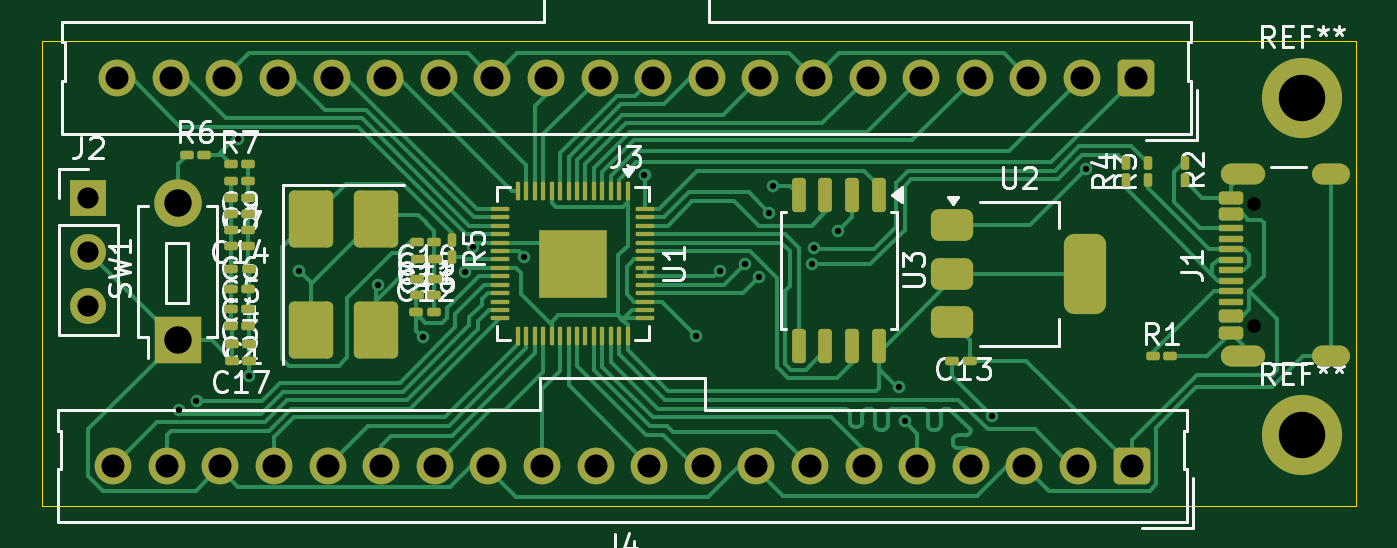
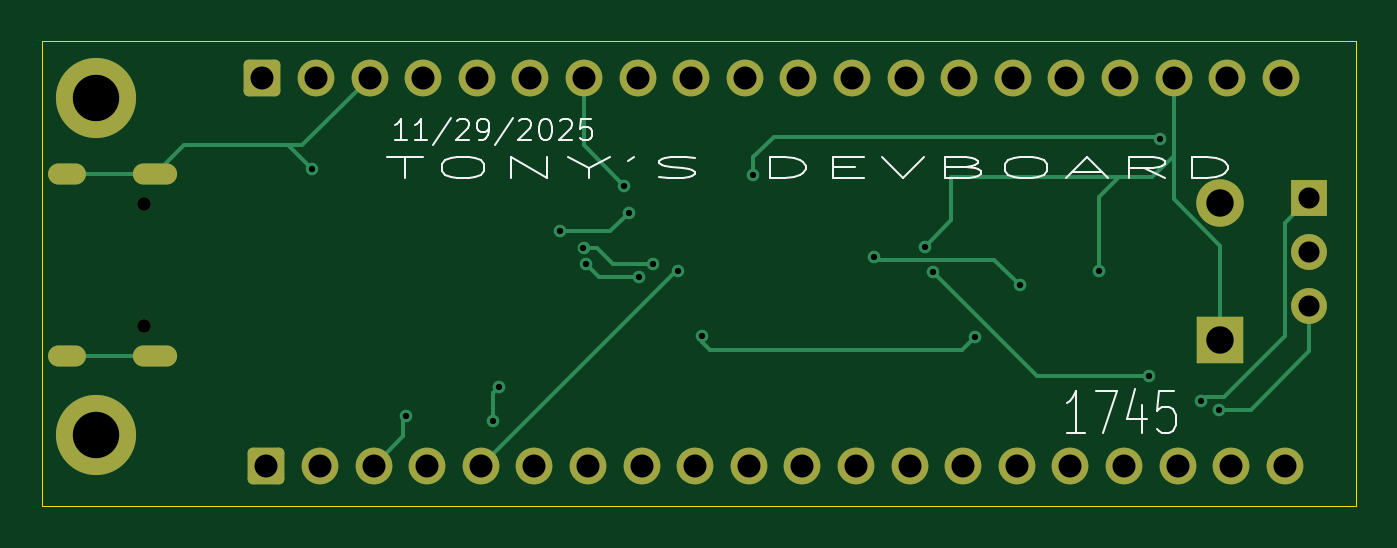
Circuit board: 9 layer files. Board 62.2 x 22.0 mm.
- bottom_copper: Tony's devboard-CuBottom.gbr (8592 bytes)
- top_copper: Tony's devboard-CuTop.gbr (41781 bytes)
- outline: Tony's devboard-EdgeCuts.gbr (610 bytes)
- bottom_mask: Tony's devboard-MaskBottom.gbr (2934 bytes)
- top_mask: Tony's devboard-MaskTop.gbr (8196 bytes)
- drill: Tony's devboard-NPTH.drl (362 bytes)
- drill: Tony's devboard-PTH.drl (1898 bytes)
- bottom_silk: Tony's devboard-SilkBottom.gbr (15143 bytes)
- top_silk: Tony's devboard-SilkTop.gbr (54382 bytes)

=== bottom_copper: Tony's devboard-CuBottom.gbr (8592 bytes, source omitted) ===
=== top_copper: Tony's devboard-CuTop.gbr (41781 bytes, source omitted) ===
=== outline: Tony's devboard-EdgeCuts.gbr ===
%TF.GenerationSoftware,KiCad,Pcbnew,9.0.6*%
%TF.CreationDate,2025-11-29T13:07:23-06:00*%
%TF.ProjectId,Tony's devboard,546f6e79-2773-4206-9465-76626f617264,rev?*%
%TF.SameCoordinates,Original*%
%TF.FileFunction,Profile,NP*%
%FSLAX46Y46*%
G04 Gerber Fmt 4.6, Leading zero omitted, Abs format (unit mm)*
G04 Created by KiCad (PCBNEW 9.0.6) date 2025-11-29 13:07:23*
%MOMM*%
%LPD*%
G01*
G04 APERTURE LIST*
%TA.AperFunction,Profile*%
%ADD10C,0.050000*%
%TD*%
G04 APERTURE END LIST*
D10*
X89810000Y-33270000D02*
X152060000Y-33270000D01*
X152060000Y-55270000D01*
X89810000Y-55270000D01*
X89810000Y-33270000D01*
M02*

=== bottom_mask: Tony's devboard-MaskBottom.gbr (2934 bytes, source withheld) ===
=== top_mask: Tony's devboard-MaskTop.gbr (8196 bytes, source omitted) ===
=== drill: Tony's devboard-NPTH.drl ===
M48
; DRILL file {KiCad 9.0.6} date 2025-11-29T13:07:23-0600
; FORMAT={-:-/ absolute / inch / decimal}
; #@! TF.CreationDate,2025-11-29T13:07:23-06:00
; #@! TF.GenerationSoftware,Kicad,Pcbnew,9.0.6
; #@! TF.FileFunction,NonPlated,1,2,NPTH
FMAT,2
INCH
; #@! TA.AperFunction,NonPlated,NPTH,ComponentDrill
T1C0.0256
%
G90
G05
T1
X5.7959Y-1.6134
X5.7959Y-1.8409
M30

=== drill: Tony's devboard-PTH.drl ===
M48
; DRILL file {KiCad 9.0.6} date 2025-11-29T13:07:23-0600
; FORMAT={-:-/ absolute / inch / decimal}
; #@! TF.CreationDate,2025-11-29T13:07:23-06:00
; #@! TF.GenerationSoftware,Kicad,Pcbnew,9.0.6
; #@! TF.FileFunction,Plated,1,2,PTH
FMAT,2
INCH
; #@! TA.AperFunction,Plated,PTH,ViaDrill
T1C0.0118
; #@! TA.AperFunction,Plated,PTH,ComponentDrill
T2C0.0236
; #@! TA.AperFunction,Plated,PTH,ComponentDrill
T3C0.0394
; #@! TA.AperFunction,Plated,PTH,ComponentDrill
T4C0.0429
; #@! TA.AperFunction,Plated,PTH,ComponentDrill
T5C0.0512
; #@! TA.AperFunction,Plated,PTH,ComponentDrill
T6C0.0866
%
G90
G05
T1
X3.7913Y-1.9968
X3.8236Y-1.981
X3.9008Y-1.4924
X3.9213Y-1.9339
X4.0154Y-1.7374
X4.1622Y-1.7646
X4.2453Y-1.8618
X4.3239Y-1.7407
X4.3398Y-1.6929
X4.435Y-1.7114
X4.6594Y-1.5591
X4.7551Y-1.8587
X4.8Y-1.7374
X4.8465Y-1.7244
X4.8725Y-1.75
X4.8921Y-1.6299
X4.9Y-1.5795
X4.9715Y-1.726
X4.9764Y-1.6949
X5.0201Y-1.6642
X5.1339Y-1.9547
X5.1449Y-2.0189
X5.308Y-2.0085
X5.4836Y-1.548
T3
X3.622Y-1.6028
X3.622Y-1.7028
X3.622Y-1.8028
T4
X3.6681Y-2.102
X3.6756Y-1.378
X3.7681Y-2.102
X3.7756Y-1.378
X3.8681Y-2.102
X3.8756Y-1.378
X3.9681Y-2.102
X3.9756Y-1.378
X4.0681Y-2.102
X4.0756Y-1.378
X4.1681Y-2.102
X4.1756Y-1.378
X4.2681Y-2.102
X4.2756Y-1.378
X4.3681Y-2.102
X4.3756Y-1.378
X4.4681Y-2.102
X4.4756Y-1.378
X4.5681Y-2.102
X4.5756Y-1.378
X4.6681Y-2.102
X4.6756Y-1.378
X4.7681Y-2.102
X4.7756Y-1.378
X4.8681Y-2.102
X4.8756Y-1.378
X4.9681Y-2.102
X4.9756Y-1.378
X5.0681Y-2.102
X5.0756Y-1.378
X5.1681Y-2.102
X5.1756Y-1.378
X5.2681Y-2.102
X5.2756Y-1.378
X5.3681Y-2.102
X5.3756Y-1.378
X5.4681Y-2.102
X5.4756Y-1.378
X5.5681Y-2.102
X5.5756Y-1.378
T5
X3.7882Y-1.6118
X3.7882Y-1.8677
T6
X5.8858Y-1.415
X5.8858Y-2.0441
T2
G00X5.7545Y-1.5571
M15
G01X5.7978Y-1.5571
M16
G05
G00X5.7545Y-1.8972
M15
G01X5.7978Y-1.8972
M16
G05
G00X5.925Y-1.5571
M15
G01X5.9565Y-1.5571
M16
G05
G00X5.925Y-1.8972
M15
G01X5.9565Y-1.8972
M16
G05
M30

=== bottom_silk: Tony's devboard-SilkBottom.gbr (15143 bytes, source omitted) ===
=== top_silk: Tony's devboard-SilkTop.gbr (54382 bytes, source omitted) ===
